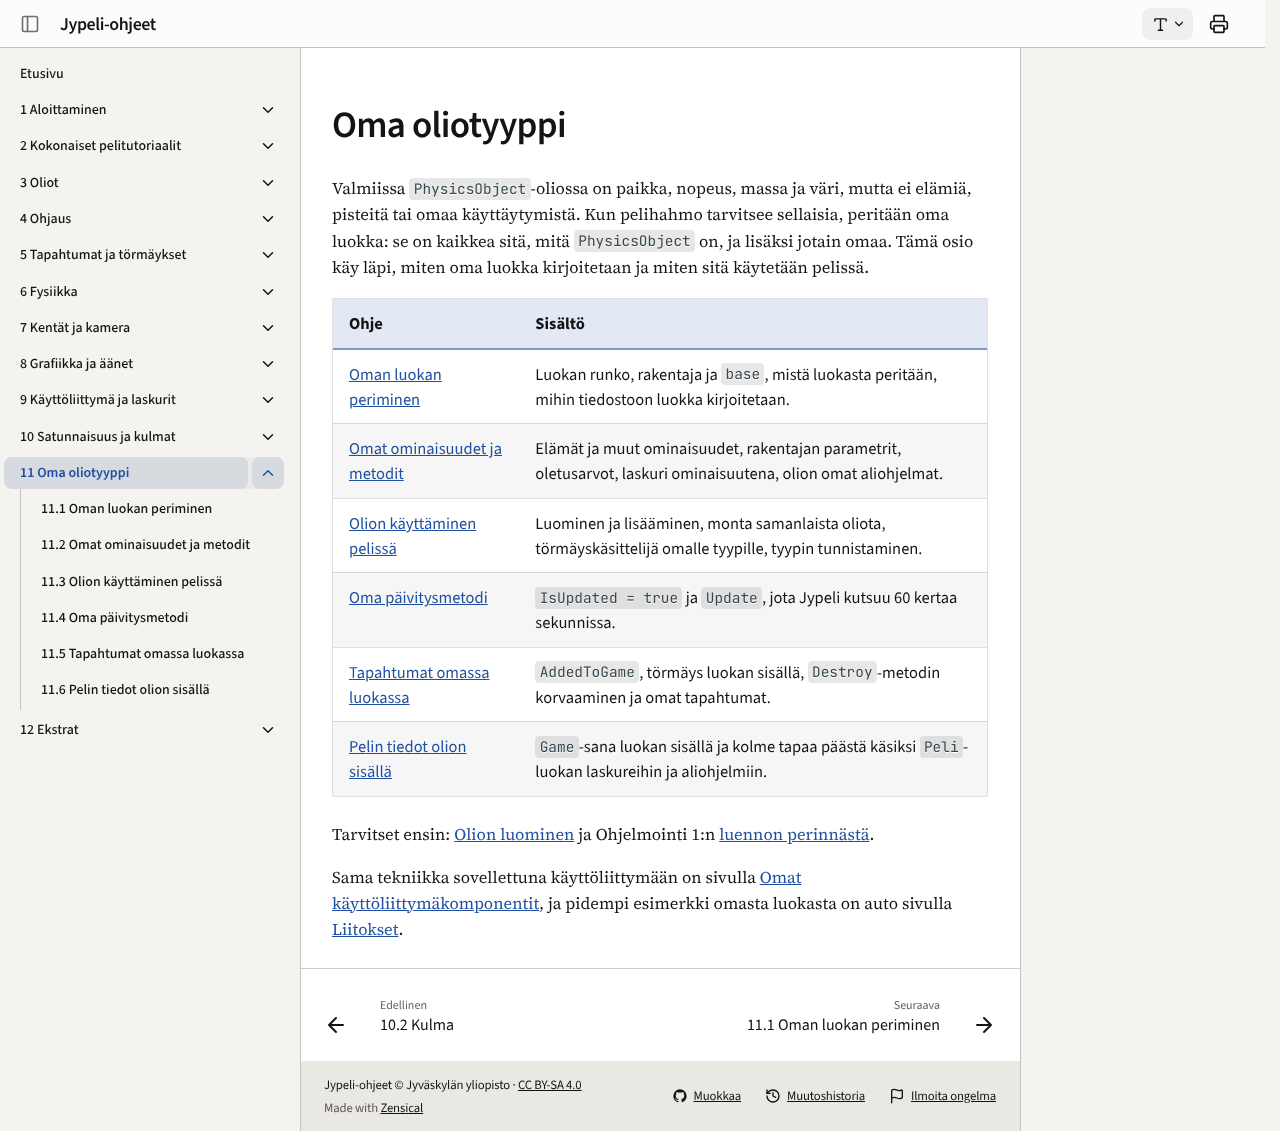

repository: ohj-perus-jy/jypelidocs · page: oma-oliotyyppi/index.html · generator: mkdocs

# Oma oliotyyppi

Valmiissa `PhysicsObject`-oliossa on paikka, nopeus, massa ja väri, mutta ei
elämiä, pisteitä tai omaa käyttäytymistä. Kun pelihahmo tarvitsee sellaisia,
peritään oma luokka: se on kaikkea sitä, mitä `PhysicsObject` on, ja lisäksi
jotain omaa. Tämä osio käy läpi, miten oma luokka kirjoitetaan ja miten sitä
käytetään pelissä.

| Ohje | Sisältö |
| --- | --- |
| [Oman luokan periminen](luokan-periminen.md) | Luokan runko, rakentaja ja `base`, mistä luokasta peritään, mihin tiedostoon luokka kirjoitetaan. |
| [Omat ominaisuudet ja metodit](ominaisuudet.md) | Elämät ja muut ominaisuudet, rakentajan parametrit, oletusarvot, laskuri ominaisuutena, olion omat aliohjelmat. |
| [Olion käyttäminen pelissä](kaytto.md) | Luominen ja lisääminen, monta samanlaista oliota, törmäyskäsittelijä omalle tyypille, tyypin tunnistaminen. |
| [Oma päivitysmetodi](paivitys.md) | `IsUpdated = true` ja `Update`, jota Jypeli kutsuu 60 kertaa sekunnissa. |
| [Tapahtumat omassa luokassa](tapahtumat.md) | `AddedToGame`, törmäys luokan sisällä, `Destroy`-metodin korvaaminen ja omat tapahtumat. |
| [Pelin tiedot olion sisällä](pelin-tiedot.md) | `Game`-sana luokan sisällä ja kolme tapaa päästä käsiksi `Peli`-luokan laskureihin ja aliohjelmiin. |

Tarvitset ensin: [Olion luominen](../oliot/luonti.md) ja Ohjelmointi 1:n
[luennon perinnästä](https://ohjelmointi1.it.jyu.fi/luennot/luento14/).

Sama tekniikka sovellettuna käyttöliittymään on sivulla
[Omat käyttöliittymäkomponentit](../kayttoliittyma/omat-kayttoliittymakomponentit.md),
ja pidempi esimerkki omasta luokasta on auto sivulla
[Liitokset](../fysiikka/liitokset.md).
